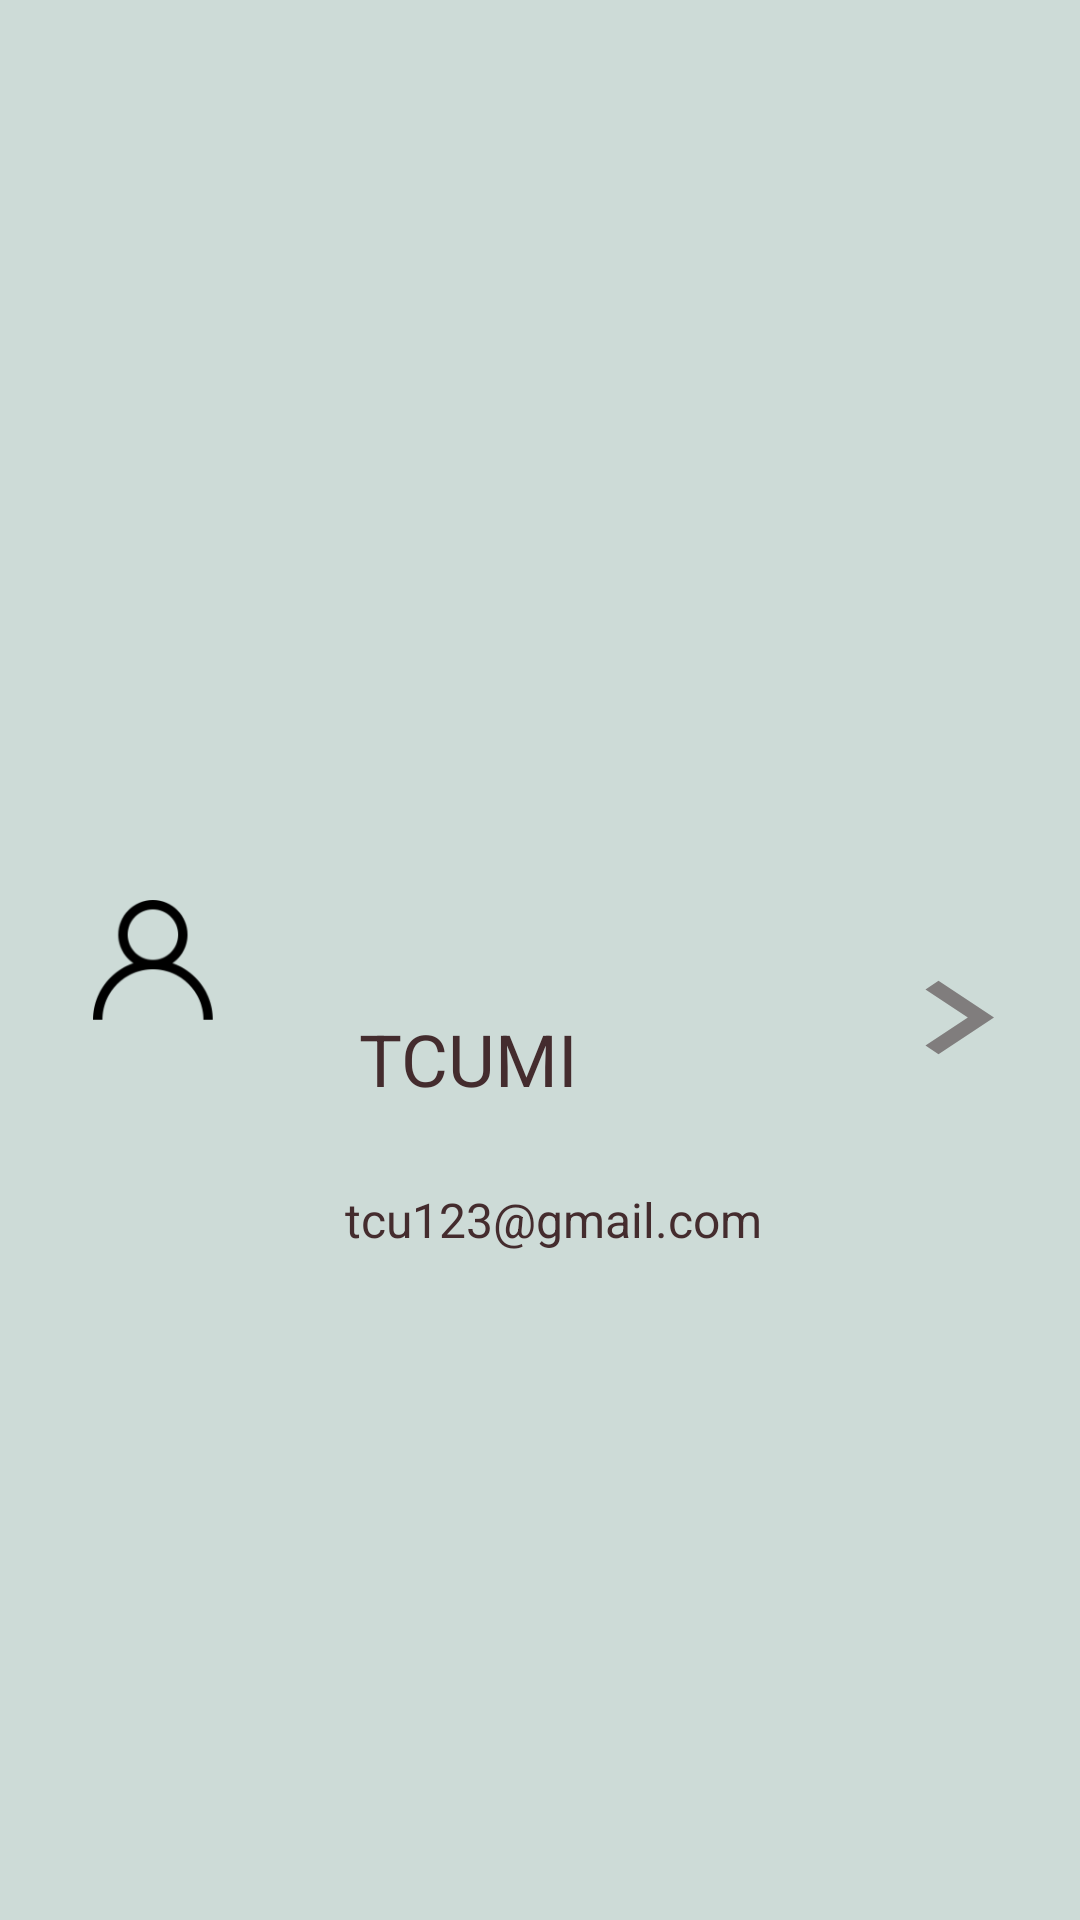

Layout XML and referenced resources for this Android screen:
<!-- AndroidManifest.xml: application theme AppTheme.NoActionBar -->
<!-- res/layout/drawer_header.xml -->
<?xml version="1.0" encoding="utf-8"?>
<androidx.constraintlayout.widget.ConstraintLayout xmlns:android="http://schemas.android.com/apk/res/android"
    xmlns:app="http://schemas.android.com/apk/res-auto"
    android:layout_width="match_parent"
    android:layout_height="150dp"
    android:background="@color/light_bluegreen_200"
    android:theme="@style/ThemeOverlay.AppCompat.Dark">


    <ImageView
        android:id="@+id/nav_user_photo"
        android:layout_width="40dp"
        android:layout_height="40dp"
        android:layout_marginStart="16dp"
        android:layout_marginLeft="16dp"
        android:layout_marginTop="44dp"
        android:layout_marginBottom="44dp"
        app:layout_constraintBottom_toBottomOf="parent"
        app:layout_constraintEnd_toStartOf="@+id/nav_user_name"
        app:layout_constraintHorizontal_bias="0.238"
        app:layout_constraintStart_toStartOf="parent"
        app:layout_constraintTop_toTopOf="parent"
        app:srcCompat="@drawable/user" />

    <TextView
        android:id="@+id/nav_user_name"
        android:layout_width="wrap_content"
        android:layout_height="wrap_content"
        android:text="TCUMI"
        android:textColor="@color/dark_red_900"
        android:textSize="24sp"
        app:layout_constraintBottom_toTopOf="@+id/nav_user_email"
        app:layout_constraintEnd_toEndOf="parent"
        app:layout_constraintHorizontal_bias="0.417"
        app:layout_constraintStart_toStartOf="parent"
        app:layout_constraintTop_toTopOf="parent"
        app:layout_constraintVertical_bias="0.927" />

    <TextView
        android:id="@+id/nav_user_email"
        android:layout_width="wrap_content"
        android:layout_height="wrap_content"
        android:text="tcu123@gmail.com"
        android:textColor="@color/dark_red_900"
        android:textSize="16sp"
        app:layout_constraintBottom_toBottomOf="parent"
        app:layout_constraintEnd_toEndOf="parent"
        app:layout_constraintHorizontal_bias="0.52"
        app:layout_constraintStart_toStartOf="parent"
        app:layout_constraintTop_toTopOf="parent"
        app:layout_constraintVertical_bias="0.64" />

    <Button
        android:id="@+id/btn_edit"
        android:layout_width="74dp"
        android:layout_height="49dp"
        android:layout_marginTop="44dp"
        android:layout_marginBottom="44dp"
        android:background="@drawable/ic_baseline_keyboard_arrow_right_24"
        app:backgroundTint="#807D7D"
        app:layout_constraintBottom_toBottomOf="parent"
        app:layout_constraintEnd_toEndOf="parent"
        app:layout_constraintHorizontal_bias="0.957"
        app:layout_constraintStart_toEndOf="@+id/nav_user_name"
        app:layout_constraintTop_toTopOf="parent"
        app:layout_constraintVertical_bias="0.538" />



</androidx.constraintlayout.widget.ConstraintLayout>
<!-- resources referenced by this layout -->
<resources>
  <color name="dark_red_900">#442C2E</color>
  <color name="light_bluegreen_200">#cddbd7</color>
  <!-- drawable ic_baseline_keyboard_arrow_right_24 (drawable) -->
  <vector android:height="24dp" android:tint="#828080"
      android:viewportHeight="24" android:viewportWidth="24"
      android:width="24dp" xmlns:android="http://schemas.android.com/apk/res/android">
      <path android:fillColor="@android:color/white" android:pathData="M8.59,16.59L13.17,12 8.59,7.41 10,6l6,6 -6,6 -1.41,-1.41z"/>
  </vector>
  <!-- drawable user: png bitmap (drawable-hdpi, 2504 bytes) -->
  <style name="AppTheme.NoActionBar" parent="Theme.Test_lognin">
          <item name="windowNoTitle">true</item>
          <item name="windowActionBar">false</item>
          <item name="android:windowFullscreen">true</item>
      </style>
  <style name="Theme.Test_lognin" parent="Theme.MaterialComponents.DayNight.NoActionBar">
          
          <item name="colorPrimary">@color/orange</item>
          <item name="colorPrimaryVariant">@color/dark_yelloworange</item>
          <item name="colorOnPrimary">@color/black</item>
          
          <item name="colorSecondary">@color/light_bluegreen_200</item>
          <item name="colorSecondaryVariant">@color/dark_bluegreen</item>
          <item name="colorOnSecondary">@color/dark_yelloworange</item>
          
          <item name="android:statusBarColor" tools:targetApi="l">?attr/colorPrimaryVariant</item>
          
      </style>
  <color name="orange">#F4B185</color>
  <color name="dark_yelloworange">#ccc4bb</color>
  <color name="black">#FF000000</color>
  <color name="dark_bluegreen">#9ca9a6</color>
</resources>
